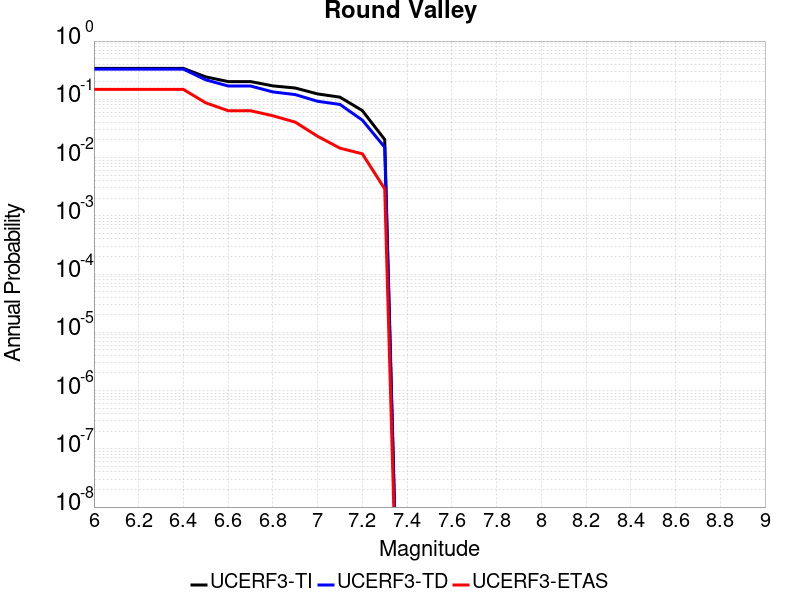

The file beside this chart, header and first rows:
Magnitude, UCERF3-TI Prob, UCERF3-TD Prob, UCERF3-ETAS Prob
6.0, 0.3392, 0.3296, 0.1478
6.1, 0.3392, 0.3296, 0.1478
6.2, 0.3392, 0.3296, 0.1478
6.3, 0.3392, 0.3296, 0.1478
6.4, 0.3392, 0.3296, 0.1478
6.5, 0.2425, 0.2159, 0.08696
6.6, 0.2017, 0.1693, 0.06377
6.7, 0.2017, 0.1693, 0.06377
6.8, 0.17, 0.1339, 0.05217
6.9, 0.1562, 0.1205, 0.04058
7.0, 0.1237, 0.0925, 0.02319
7.1, 0.1089, 0.08158, 0.01449
7.2, 0.06401, 0.0439, 0.01159
7.3, 0.0204, 0.01504, 0.002899
